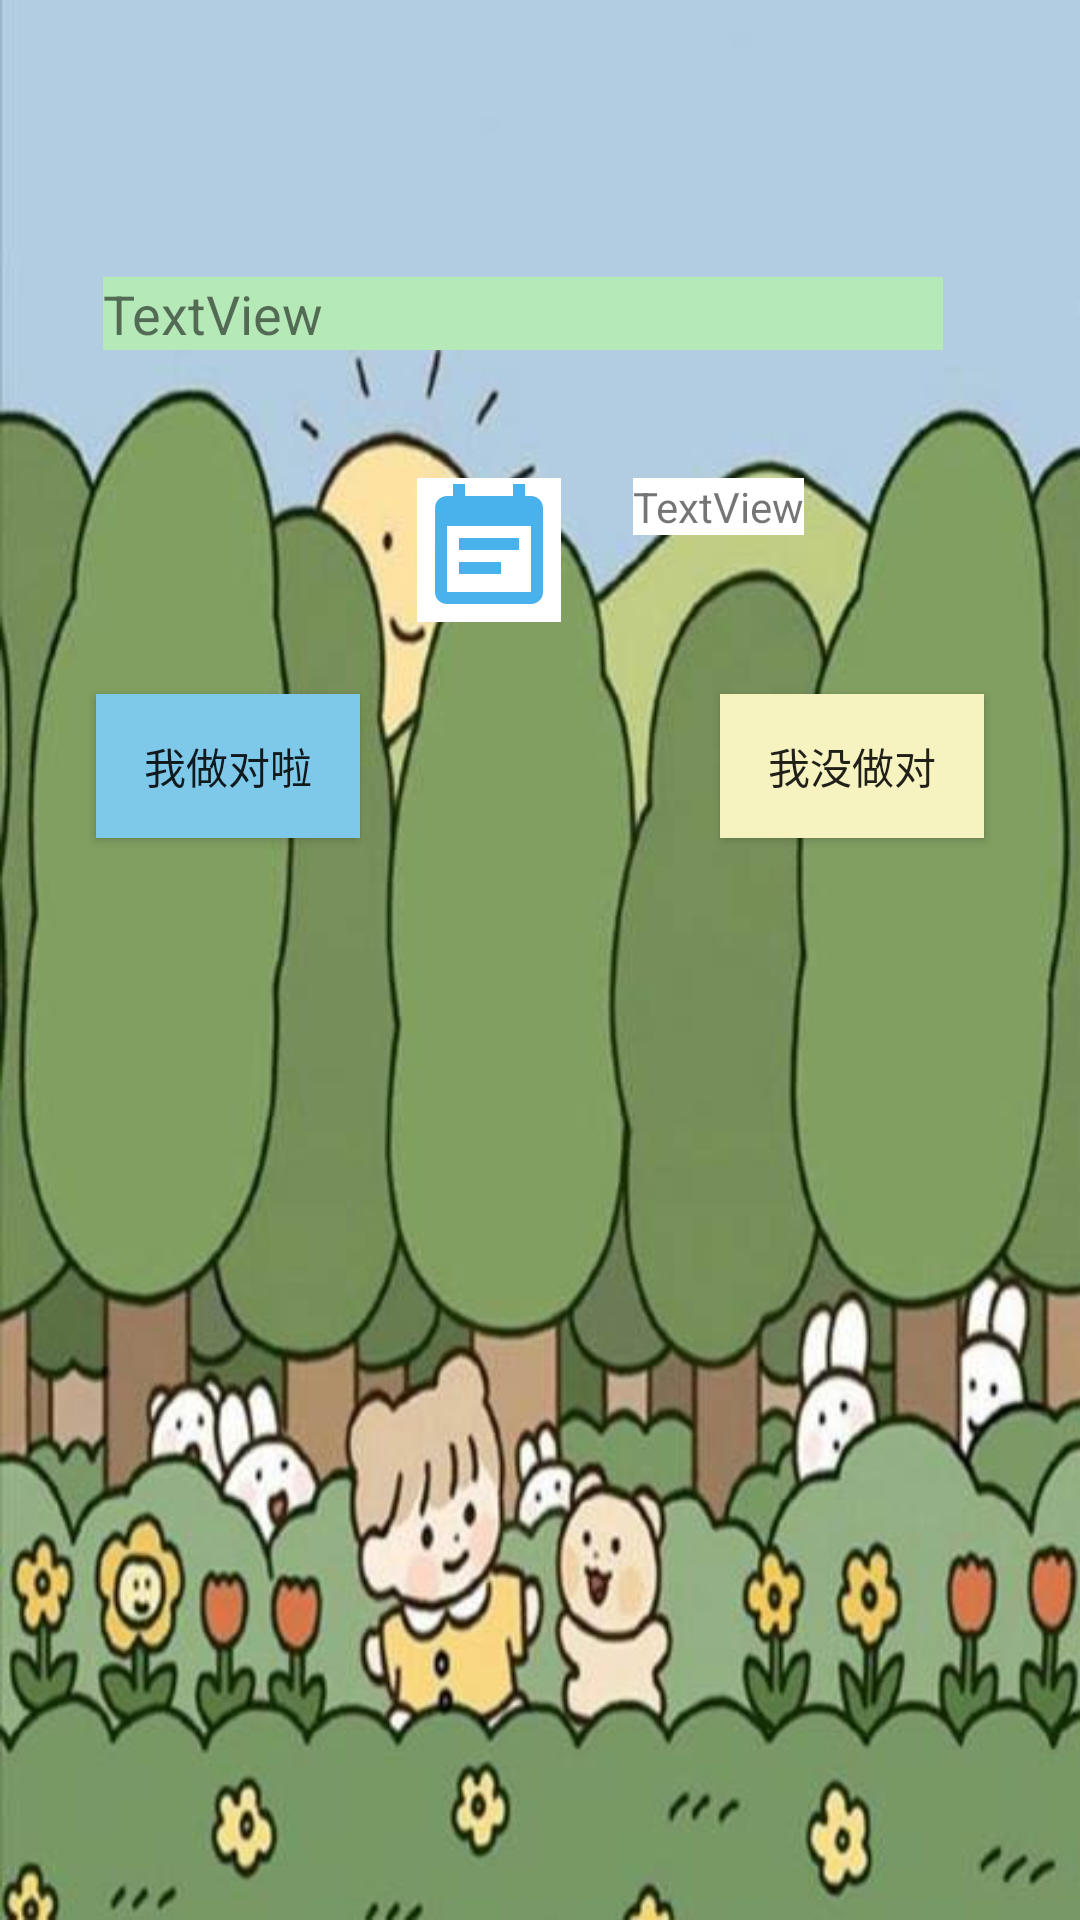

Here is an Android app screen rendered from its layout file. Give the layout XML and the strings, colors and styles it references.
<!-- AndroidManifest.xml: application theme AppTheme -->
<!-- res/layout/game_detail.xml -->
<?xml version="1.0" encoding="utf-8"?>
<androidx.constraintlayout.widget.ConstraintLayout xmlns:android="http://schemas.android.com/apk/res/android"
    xmlns:app="http://schemas.android.com/apk/res-auto"
    xmlns:tools="http://schemas.android.com/tools"
    android:layout_width="match_parent"
    android:layout_height="match_parent"
    android:background="@drawable/gameback">

    <ImageView
        android:id="@+id/game_data_image_actvt"
        android:layout_width="wrap_content"
        android:layout_height="wrap_content"
        android:background="@android:color/background_light"
        app:layout_constraintBottom_toBottomOf="parent"
        app:layout_constraintEnd_toEndOf="parent"
        app:layout_constraintHorizontal_bias="0.445"
        app:layout_constraintStart_toStartOf="parent"
        app:layout_constraintTop_toBottomOf="@+id/game_note_data_actvt"
        app:layout_constraintVertical_bias="0.09"
        app:srcCompat="@drawable/ic_note_photo" />

    <TextView
        android:id="@+id/game_note_data_actvt"
        android:layout_width="280dp"
        android:layout_height="wrap_content"
        android:background="@color/GreenLL"
        android:text="TextView"
        android:textSize="18sp"
        app:layout_constraintBottom_toBottomOf="parent"
        app:layout_constraintEnd_toEndOf="parent"
        app:layout_constraintHorizontal_bias="0.428"
        app:layout_constraintStart_toStartOf="parent"
        app:layout_constraintTop_toTopOf="parent"
        app:layout_constraintVertical_bias="0.15" />

    <TextView
        android:id="@+id/textView11"
        android:layout_width="wrap_content"
        android:layout_height="wrap_content"
        android:layout_marginStart="24dp"
        android:layout_marginLeft="24dp"
        android:background="@color/cardview_light_background"
        android:text="TextView"
        app:layout_constraintStart_toEndOf="@+id/game_data_image_actvt"
        app:layout_constraintTop_toTopOf="@+id/game_data_image_actvt" />

    <Button
        android:id="@+id/yesbtn"
        android:layout_width="wrap_content"
        android:layout_height="wrap_content"
        android:layout_marginStart="32dp"
        android:layout_marginLeft="32dp"
        android:layout_marginTop="24dp"
        android:background="@color/BlueLight"
        android:text="我做对啦"
        app:layout_constraintStart_toStartOf="parent"
        app:layout_constraintTop_toBottomOf="@+id/game_data_image_actvt" />

    <Button
        android:id="@+id/nobtn"
        android:layout_width="wrap_content"
        android:layout_height="wrap_content"
        android:layout_marginTop="24dp"
        android:layout_marginEnd="32dp"
        android:layout_marginRight="32dp"
        android:background="@color/YellowLL"
        android:text="我没做对"
        app:layout_constraintEnd_toEndOf="parent"
        app:layout_constraintTop_toBottomOf="@+id/game_data_image_actvt" />
</androidx.constraintlayout.widget.ConstraintLayout>
<!-- resources referenced by this layout -->
<resources>
  <color name="BlueLight">#7EC8E9</color>
  <color name="GreenLL">#B5E9B7</color>
  <color name="YellowLL">#F7F3C0</color>
  <!-- drawable gameback: jpg bitmap (drawable, 37348 bytes) -->
  <!-- drawable ic_note_photo (drawable) -->
  <vector android:height="48dp" android:tint="#49B1EC"
      android:viewportHeight="24.0" android:viewportWidth="24.0"
      android:width="48dp" xmlns:android="http://schemas.android.com/apk/res/android">
      <path android:fillColor="#FF000000" android:pathData="M17,10L7,10v2h10v-2zM19,3h-1L18,1h-2v2L8,3L8,1L6,1v2L5,3c-1.11,0 -1.99,0.9 -1.99,2L3,19c0,1.1 0.89,2 2,2h14c1.1,0 2,-0.9 2,-2L21,5c0,-1.1 -0.9,-2 -2,-2zM19,19L5,19L5,8h14v11zM14,14L7,14v2h7v-2z"/>
  </vector>
  <style name="AppTheme" parent="Theme.AppCompat.Light.DarkActionBar">
          
          <item name="colorPrimary">@color/GreenDark</item>
          <item name="colorPrimaryDark">@color/GreenDark</item>
          <item name="colorAccent">@color/colorAccent</item>
      </style>
  <color name="GreenDark">#279C82</color>
  <color name="colorAccent">#03DAC5</color>
</resources>
